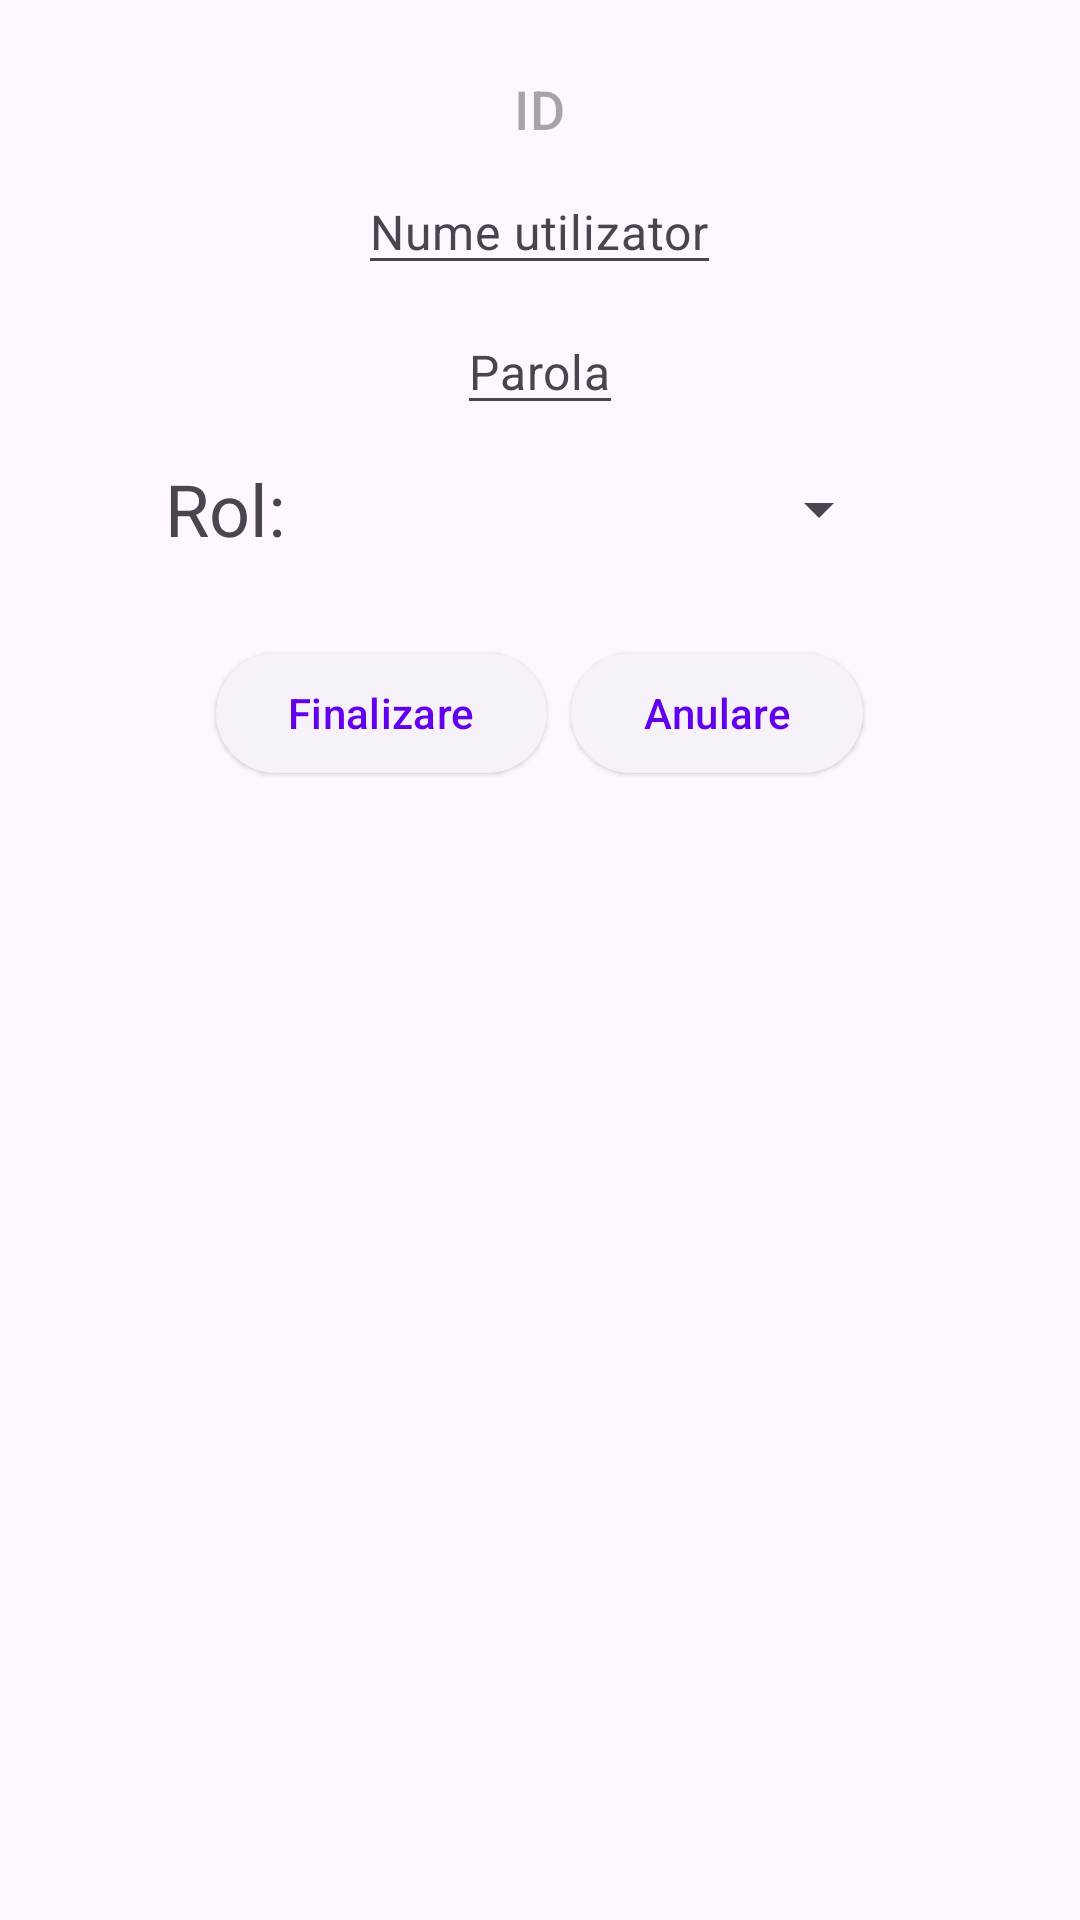

The Android layout XML behind this screen, and the referenced resources:
<!-- AndroidManifest.xml: application theme Theme.PS_Tema1 -->
<!-- res/layout/activity_edit_user.xml -->
<?xml version="1.0" encoding="utf-8"?>
<androidx.constraintlayout.widget.ConstraintLayout
    xmlns:android="http://schemas.android.com/apk/res/android"
    xmlns:app="http://schemas.android.com/apk/res-auto"
    xmlns:tools="http://schemas.android.com/tools"
    android:layout_width="match_parent"
    android:layout_height="match_parent">

    <LinearLayout
        android:layout_width="match_parent"
        android:layout_height="match_parent"
        android:orientation="vertical"
        android:layout_margin="8dp">

        <LinearLayout
            android:layout_width="match_parent"
            android:layout_height="wrap_content"
            android:orientation="vertical"
            android:padding="16dp">

            <TextView
                android:id="@+id/id_et"
                android:layout_width="wrap_content"
                android:layout_height="wrap_content"
                android:layout_gravity="center_horizontal"
                android:textSize="18sp"
                android:hint="ID"
                android:inputType="text"
                android:textAppearance="?attr/textAppearanceTitleMedium"
                />

            <EditText
                android:id="@+id/username_et"
                android:layout_width="wrap_content"
                android:layout_height="wrap_content"
                android:layout_marginTop="8dp"
                android:text="Nume utilizator"
                android:textSize="16sp"
                android:layout_gravity="center_horizontal"
                android:textAppearance="?attr/textAppearanceBodyMedium"
                android:textColor="?android:attr/textColorSecondary" />

            <EditText
                android:id="@+id/password_et"
                android:layout_width="wrap_content"
                android:layout_height="wrap_content"
                android:layout_marginTop="8dp"
                android:text="Parola"
                android:textSize="16sp"
                android:layout_gravity="center_horizontal"
                android:textAppearance="?attr/textAppearanceBodyMedium"
                android:textColor="?android:attr/textColorSecondary" />

            <LinearLayout
                android:layout_width="250dp"
                android:layout_height="40dp"
                android:layout_gravity="center_horizontal"
                android:layout_marginTop="8dp">

                <androidx.appcompat.widget.AppCompatTextView
                    android:layout_width="0dp"
                    android:layout_height="match_parent"
                    android:layout_weight="0.3"
                    android:text="Rol: "
                    android:textSize="24sp"
                    android:gravity="center_vertical"
                    />

                <androidx.appcompat.widget.AppCompatSpinner
                    android:id="@+id/spinner_role"
                    android:layout_width="0dp"
                    android:layout_height="match_parent"
                    android:layout_weight="1"
                    android:layout_marginLeft="8dp"
                    android:layout_marginRight="8dp"
                    android:tag="Tipuri"/>

            </LinearLayout>




        </LinearLayout>

        
        <LinearLayout
            android:layout_width="match_parent"
            android:layout_height="wrap_content"
            android:layout_margin="8dp"
            android:orientation="horizontal"
            android:gravity="center_horizontal">

            <com.google.android.material.button.MaterialButton
                android:id="@+id/finish_button"
                style="@style/Widget.Material3.Button.ElevatedButton"
                android:layout_width="wrap_content"
                android:layout_height="wrap_content"
                android:layout_marginEnd="8dp"
                android:text="Finalizare"
                android:textSize="14sp" />

            <com.google.android.material.button.MaterialButton
                android:id="@+id/cancel_button"
                style="@style/Widget.Material3.Button.ElevatedButton"
                android:layout_width="wrap_content"
                android:layout_height="wrap_content"
                android:text="Anulare"
                android:textSize="14sp" />
        </LinearLayout>

    </LinearLayout>

</androidx.constraintlayout.widget.ConstraintLayout>
<!-- resources referenced by this layout -->
<resources>
  <style name="Theme.PS_Tema1" parent="Theme.Material3.Light.NoActionBar">
  
          <item name="android:forceDarkAllowed">false</item>
  
          
          <item name="colorPrimary">@color/purple_500</item>
          <item name="colorPrimaryVariant">@color/purple_700</item>
          <item name="colorOnPrimary">@color/white</item>
          
          <item name="colorSecondary">#7603DA</item>
          <item name="colorSecondaryVariant">@color/teal_700</item>
          <item name="colorOnSecondary">@color/black</item>
          
          <item name="android:statusBarColor">@color/black</item>
          
      </style>
  <color name="purple_500">#FF6200EE</color>
  <color name="purple_700">#FF3700B3</color>
  <color name="white">#FFFFFFFF</color>
  <color name="teal_700">#FF018786</color>
  <color name="black">#FF000000</color>
</resources>
